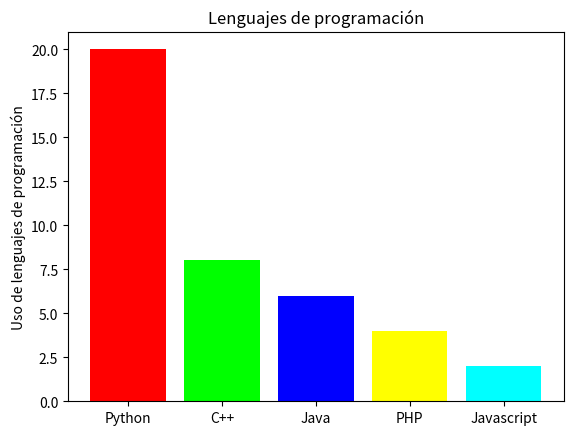

The matplotlib source for this figure:
#pip install matplotlib
import matplotlib.pyplot as plot

lenguajes = ['Python', 'C++', 'Java', 'PHP', 'Javascript']
posicion = [20,8,6,4,2]

colores = ['#ff0000', '#00ff00', '#0000ff', 'yellow', 'cyan']

plot.bar(lenguajes, posicion, align='center', color=colores)
plot.ylabel('Uso de lenguajes de programación')
plot.title('Lenguajes de programación')

plot.show()
